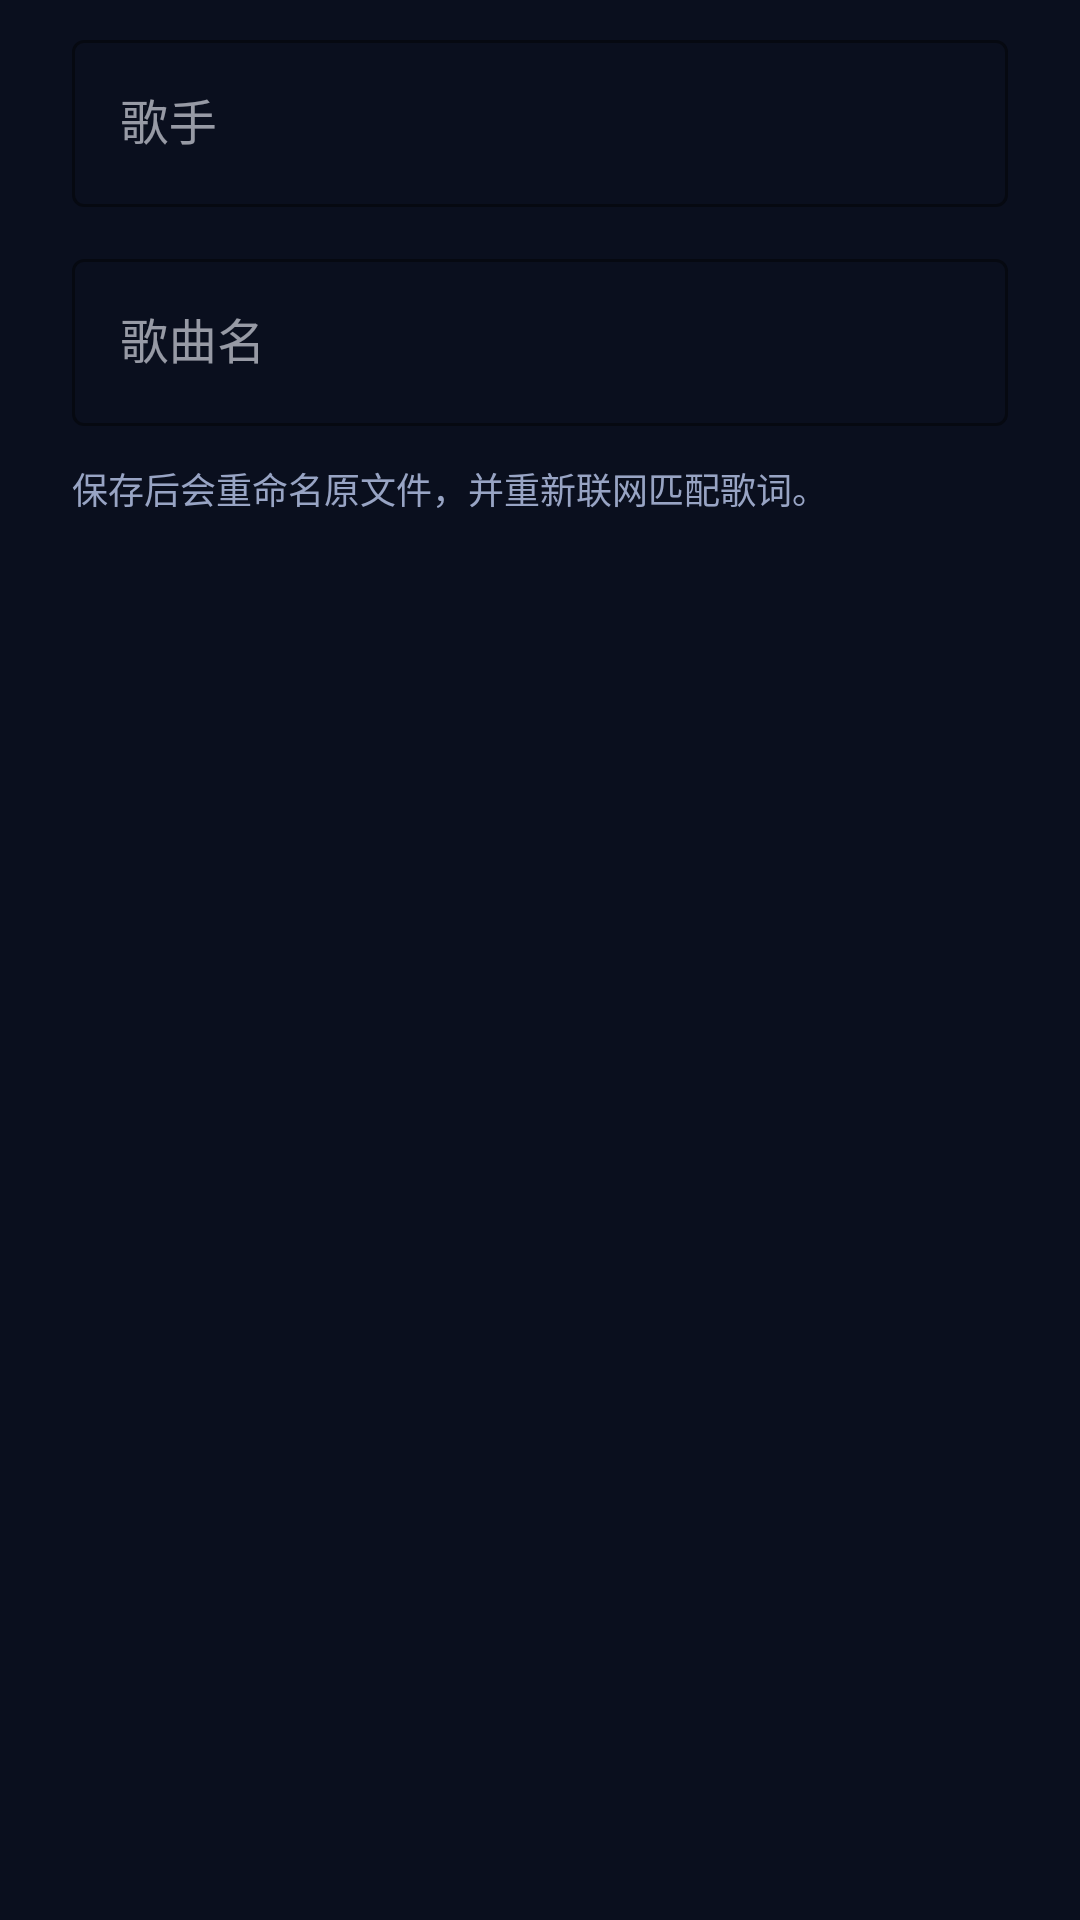

This screen was rendered from an Android layout file. Write that file and the resources it references.
<!-- AndroidManifest.xml: application theme Theme.Karaoke -->
<!-- res/layout/dialog_rename.xml -->
<?xml version="1.0" encoding="utf-8"?>
<LinearLayout xmlns:android="http://schemas.android.com/apk/res/android"
    xmlns:app="http://schemas.android.com/apk/res-auto"
    android:layout_width="match_parent"
    android:layout_height="wrap_content"
    android:orientation="vertical"
    android:paddingStart="24dp"
    android:paddingTop="8dp"
    android:paddingEnd="24dp"
    android:paddingBottom="4dp">

    <com.google.android.material.textfield.TextInputLayout
        android:id="@+id/layout_artist"
        style="@style/Widget.MaterialComponents.TextInputLayout.OutlinedBox"
        android:layout_width="match_parent"
        android:layout_height="wrap_content"
        android:hint="@string/hint_artist"
        app:boxStrokeColor="@color/accent"
        app:boxStrokeWidth="1dp"
        app:boxStrokeWidthFocused="2dp"
        app:cornerRadius="12dp"
        app:hintTextColor="@color/accent">

        <com.google.android.material.textfield.TextInputEditText
            android:id="@+id/input_artist"
            android:layout_width="match_parent"
            android:layout_height="wrap_content"
            android:inputType="text"
            android:maxLines="1"
            android:textColor="@color/text_primary"
            android:textSize="16sp" />
    </com.google.android.material.textfield.TextInputLayout>

    <com.google.android.material.textfield.TextInputLayout
        android:id="@+id/layout_song"
        style="@style/Widget.MaterialComponents.TextInputLayout.OutlinedBox"
        android:layout_width="match_parent"
        android:layout_height="wrap_content"
        android:layout_marginTop="12dp"
        android:hint="@string/hint_song"
        app:boxStrokeColor="@color/accent"
        app:boxStrokeWidth="1dp"
        app:boxStrokeWidthFocused="2dp"
        app:cornerRadius="12dp"
        app:hintTextColor="@color/accent">

        <com.google.android.material.textfield.TextInputEditText
            android:id="@+id/input_song"
            android:layout_width="match_parent"
            android:layout_height="wrap_content"
            android:inputType="text"
            android:maxLines="2"
            android:textColor="@color/text_primary"
            android:textSize="16sp" />
    </com.google.android.material.textfield.TextInputLayout>

    <TextView
        android:layout_width="match_parent"
        android:layout_height="wrap_content"
        android:layout_marginTop="12dp"
        android:lineSpacingExtra="3dp"
        android:text="@string/rename_tip"
        android:textColor="@color/text_secondary"
        android:textSize="12sp" />

</LinearLayout>
<!-- resources referenced by this layout -->
<resources>
  <color name="accent">#FF4F8B</color>
  <color name="text_primary">#F5F7FF</color>
  <color name="text_secondary">#98A4C4</color>
  <string name="hint_artist">歌手</string>
  <string name="hint_song">歌曲名</string>
  <string name="rename_tip">保存后会重命名原文件，并重新联网匹配歌词。</string>
  <style name="Theme.Karaoke" parent="Theme.MaterialComponents.NoActionBar">
          <item name="colorPrimary">@color/accent</item>
          <item name="colorPrimaryVariant">@color/accent_dark</item>
          <item name="colorOnPrimary">#FFFFFF</item>
          <item name="colorSecondary">@color/accent2</item>
          <item name="colorSecondaryVariant">@color/accent2_dark</item>
          <item name="colorOnSecondary">#061018</item>
          <item name="colorSurface">@color/surface</item>
          <item name="colorOnSurface">@color/text_primary</item>
          <item name="colorError">#FF6B6B</item>
          <item name="android:windowBackground">@color/bg</item>
          <item name="android:textColorPrimary">@color/text_primary</item>
          <item name="android:textColorSecondary">@color/text_secondary</item>
          <item name="android:statusBarColor">@color/bg</item>
          <item name="android:navigationBarColor">@color/bg</item>
          <item name="android:windowLightStatusBar">false</item>
          <item name="colorControlNormal">@color/text_secondary</item>
      </style>
  <color name="accent_dark">#D93470</color>
  <color name="accent2">#43D2E6</color>
  <color name="accent2_dark">#1FA8BC</color>
  <color name="surface">#141C30</color>
  <color name="bg">#0A0F1E</color>
</resources>
